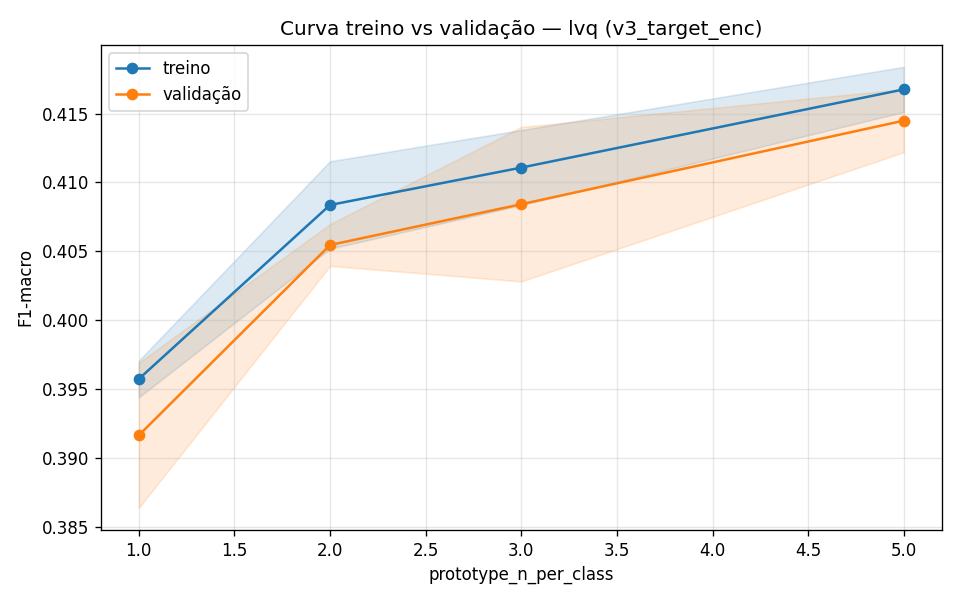

The data file committed next to this chart (first rows):
train_mean, train_std, val_mean, val_std, param_range
0.3957, 0.001329, 0.3916, 0.005267, 1
0.4084, 0.003174, 0.4054, 0.001517, 2
0.4111, 0.002727, 0.4084, 0.00561, 3
0.4168, 0.001638, 0.4145, 0.002292, 5
